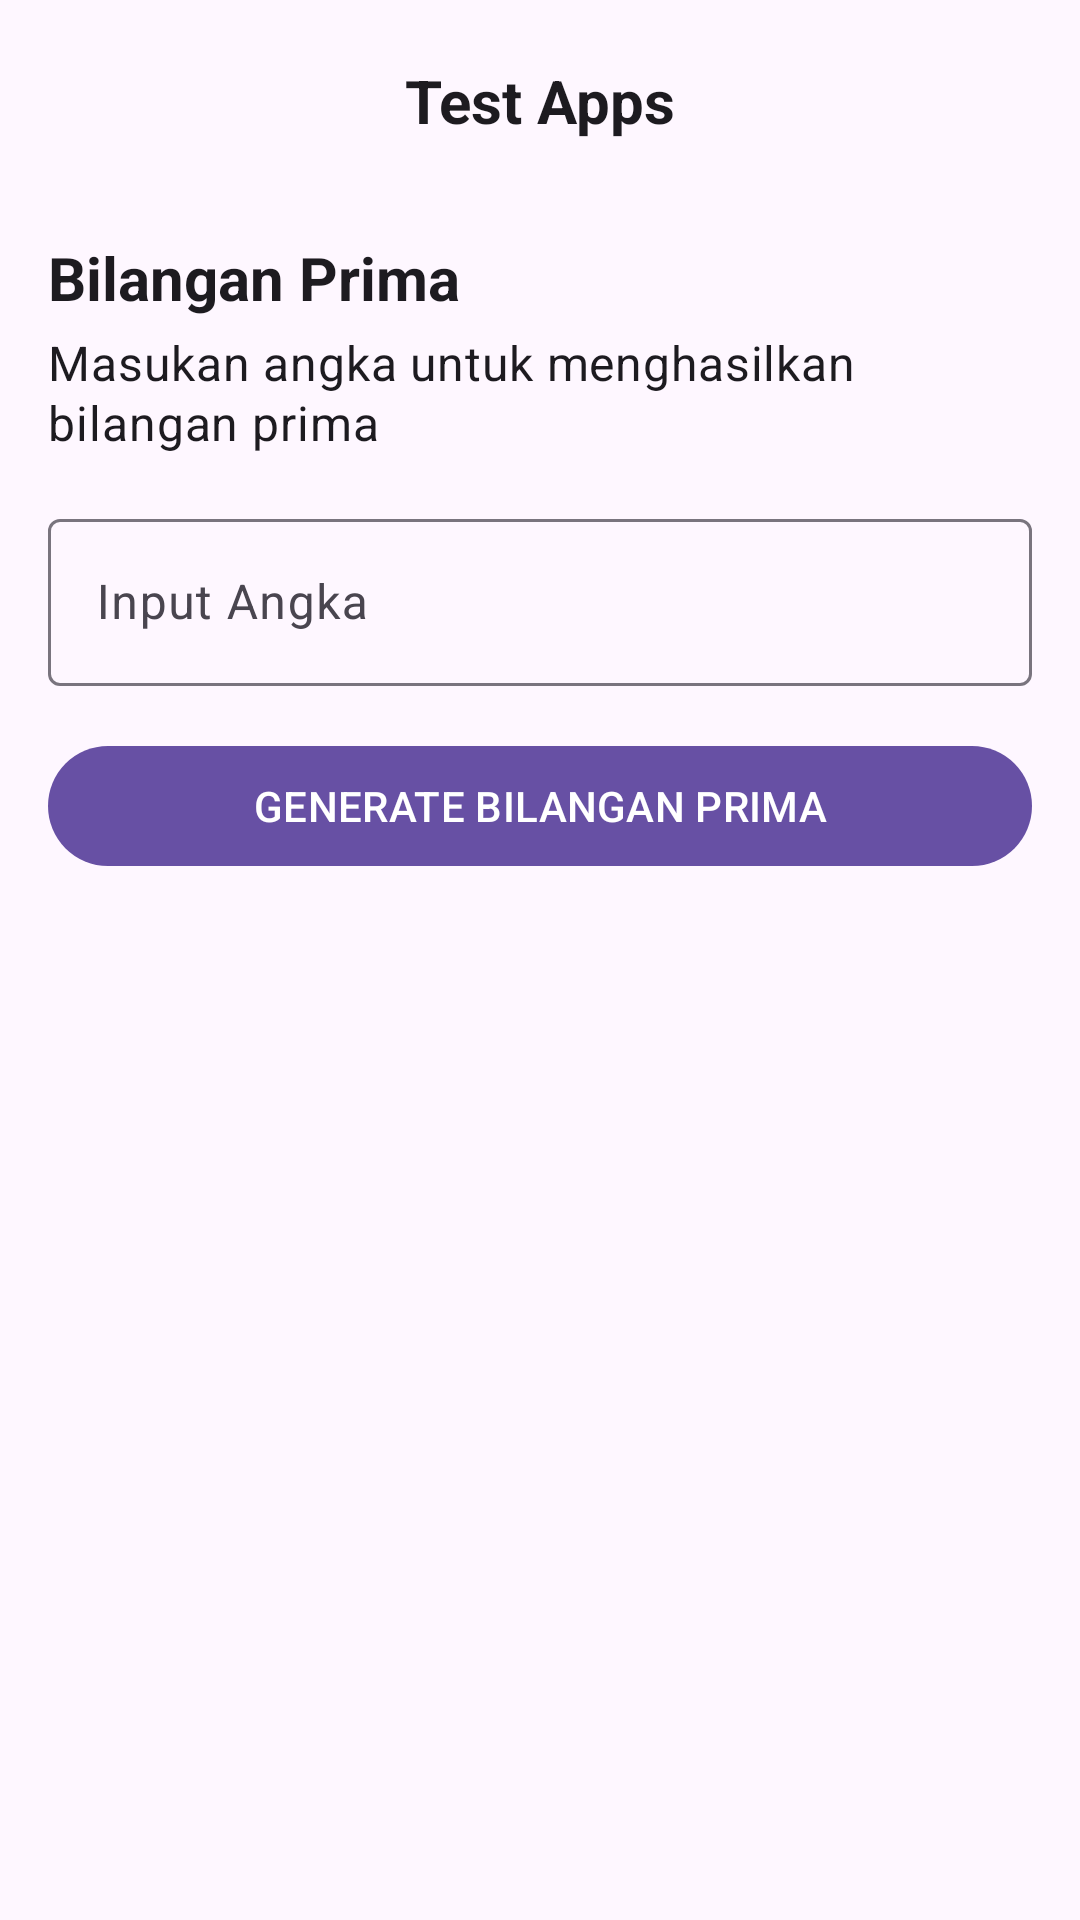

Write the Android layout XML for this screen, with the resource values it uses.
<!-- AndroidManifest.xml: application theme Theme.BegginingProject -->
<!-- res/layout/activity_prime.xml -->
<?xml version="1.0" encoding="utf-8"?>
<androidx.constraintlayout.widget.ConstraintLayout xmlns:android="http://schemas.android.com/apk/res/android"
    xmlns:app="http://schemas.android.com/apk/res-auto"
    xmlns:tools="http://schemas.android.com/tools"
    android:layout_width="match_parent"
    android:layout_height="match_parent"
    tools:context=".presentation.ui.PrimeActivity">

    <com.google.android.material.textview.MaterialTextView
        android:id="@+id/tv_title"
        android:layout_width="wrap_content"
        android:layout_height="wrap_content"
        android:layout_marginTop="20dp"
        android:drawableStart="@drawable/baseline_coffee_24"
        android:text="Test Apps"
        android:textAppearance="@style/TextAppearance.AppCompat.Large"
        android:textSize="20sp"
        android:textStyle="bold"
        app:layout_constraintEnd_toEndOf="parent"
        app:layout_constraintStart_toStartOf="parent"
        app:layout_constraintTop_toTopOf="parent" />

    <com.google.android.material.textview.MaterialTextView
        android:id="@+id/tv_sub_title"
        android:layout_width="wrap_content"
        android:layout_height="wrap_content"
        android:layout_marginStart="16dp"
        android:layout_marginTop="32dp"
        android:text="Bilangan Prima"
        android:textAppearance="@style/TextAppearance.AppCompat.Large"
        android:textSize="20sp"
        android:textStyle="bold"
        app:layout_constraintStart_toStartOf="parent"
        app:layout_constraintTop_toBottomOf="@id/tv_title" />

    <com.google.android.material.textview.MaterialTextView
        android:id="@+id/tv_desc"
        android:layout_width="0dp"
        android:layout_height="wrap_content"
        android:layout_marginHorizontal="16dp"
        android:layout_marginTop="4dp"
        android:text="Masukan angka untuk menghasilkan bilangan prima"
        android:textAppearance="@style/TextAppearance.Material3.BodyMedium"
        android:textSize="16sp"
        app:layout_constraintEnd_toEndOf="parent"
        app:layout_constraintStart_toStartOf="parent"
        app:layout_constraintTop_toBottomOf="@id/tv_sub_title" />

    <com.google.android.material.textfield.TextInputLayout
        android:id="@+id/til_number"
        android:layout_width="match_parent"
        android:layout_height="wrap_content"
        android:layout_marginHorizontal="16dp"
        android:layout_marginTop="16dp"
        android:hint="Input Angka"
        app:layout_constraintEnd_toEndOf="parent"
        app:layout_constraintStart_toStartOf="parent"
        app:layout_constraintTop_toBottomOf="@id/tv_desc">

        <com.google.android.material.textfield.TextInputEditText
            android:id="@+id/et_number"
            android:layout_width="match_parent"
            android:layout_height="wrap_content"
            android:inputType="number" />
    </com.google.android.material.textfield.TextInputLayout>


    <com.google.android.material.button.MaterialButton
        android:id="@+id/btn_generate"
        android:layout_width="match_parent"
        android:layout_height="wrap_content"
        android:layout_marginHorizontal="16dp"
        android:layout_marginTop="16dp"
        android:text="Generate Bilangan Prima"
        android:textAllCaps="true"
        app:layout_constraintTop_toBottomOf="@id/til_number" />
</androidx.constraintlayout.widget.ConstraintLayout>
<!-- resources referenced by this layout -->
<resources>
  <style name="Theme.BegginingProject" parent="Base.Theme.BegginingProject" />
  <style name="Base.Theme.BegginingProject" parent="Theme.Material3.DayNight.NoActionBar">
          
          
      </style>
</resources>
